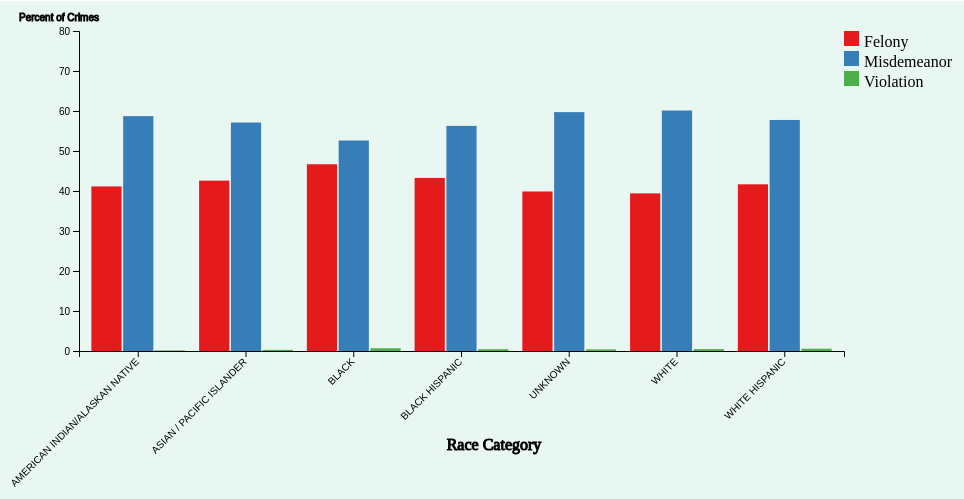
D3 v7 page, settled after 360 driven frames (6 s of simulated time); the page loaded 1 data file(s).


// ── SVmain.js
//Define data
const crime = d3.csv("offense_by_race.csv");

// Once the data is loaded, proceed with plotting
crime.then(function(data) {
    // Convert string values to numbers
    data.forEach(function(d) {
        d.F = +d.F;
        d.M = +d.M;
        d.V = +d.V;
    });

    // Create SVG
    let 
      width = 1000,
      height = 500;

    let margin = {
      top: 30,
      bottom: 150,
      left: 85,
      right: 150
    };

    let svg = d3
      .select('body')
      .append('svg')
        .attr('width', width)
        .attr('height', height)
        .style('background', '#e9f7f2');

    // List of subgroups = header of the csv files = type of crime
    var subgroups = data.columns.slice(2)
    var groups = d3.map(data, function(d){return(d.PERP_RACE)})
    
    // Define Scales
    let yScale = d3.scaleLinear()
      .domain([0, 80])
      .range([height - margin.bottom, margin.top]);

    let xScale = d3.scaleBand()
      .domain(groups)
      .range([margin.left, width-margin.right])
      .padding(0.1);
    
    // Draw axes
    let yAxis = svg.append('g')
      .attr('transform', `translate(${margin.left}, 0)`)
      .call(d3.axisLeft().scale(yScale));

    let xAxis = svg.append('g')
        .attr('transform', `translate(0,${height - margin.bottom})`)
        .call(d3.axisBottom().scale(xScale))
        .selectAll("text")
          .attr("transform", "translate(-10,0)rotate(-45)")
          .style("text-anchor", "end");



    svg.append('text')  // Append to xAxis selection, not xAxis itself
          .attr('x', width/2)
          .attr('y', height - margin.bottom /2)  // Adjust y-coordinate as needed
          .attr('dy', '1.5em')
          .style('text-anchor', 'middle')
          .style('stroke', 'black')
          .text('Race Category');
      



    // Add y-axis label
    yAxis
      .append('text')
          .attr('y', 20)
          .attr('x', 20)
          .style('stroke', 'black')
          .text('Percent of Crimes');

    var xSubgroup = d3.scaleBand()
      .domain(subgroups)
      .range([0, xScale.bandwidth()])
      .padding([0.05]);

    var color = d3.scaleOrdinal()
      .domain(subgroups)
      .range(['#e41a1c','#377eb8','#4daf4a'])
    
    // Show the bars
    svg.append("g")
      .selectAll("g")
      // Enter in data = loop group per group
      .data(data)
      .enter()
      .append("g")
        .attr("transform", function(d) { return "translate(" + xScale(d.PERP_RACE) + ",0)"; })
      .selectAll("rect")
      .data(function(d) { return subgroups.map(function(key) { return {key, value: d[key]}; }); })
      .enter().append("rect")
        .attr("x", d => xSubgroup(d.key))
        .attr("y", d => yScale(d.value))
        .attr("width", xSubgroup.bandwidth())
        .attr("height", d=> height - margin.bottom - yScale(d.value))
        .attr("fill", function(d) { return color(d.key); });

var keys = ['Felony', 'Misdemeanor', 'Violation']

// Add legend
var legend = svg.append("g")
.attr("transform", "translate(" + (width - margin.right) + "," + (margin.top) + ")");

legend.selectAll("rect")
.data(subgroups)
.enter().append("rect")
  .attr("x", 0)
  .attr("y", function(d, i) { return i * 20; })
  .attr("width", 15)
  .attr("height", 15)
  .style("fill", function(d) { return color(d); });

legend.selectAll("text")
  .data(keys)
  .enter().append("text")
    .attr("x", 20)
    .attr("y", function(d, i) { return i * 20 + 12; })
    .text(function(d){ return d})
    .attr("text-anchor", "start")
    .style("alignment-baseline", "middle");
});



### data: offense_by_race.csv
, PERP_RACE, F, M, V
0, AMERICAN INDIAN/ALASKAN NATIVE, 41.14, 58.71, 0.1464
1, ASIAN / PACIFIC ISLANDER, 42.59, 57.11, 0.2906
2, BLACK, 46.69, 52.62, 0.6914
3, BLACK HISPANIC, 43.27, 56.28, 0.451
4, UNKNOWN, 39.88, 59.72, 0.4008
5, WHITE, 39.4, 60.12, 0.48
6, WHITE HISPANIC, 41.67, 57.76, 0.5689